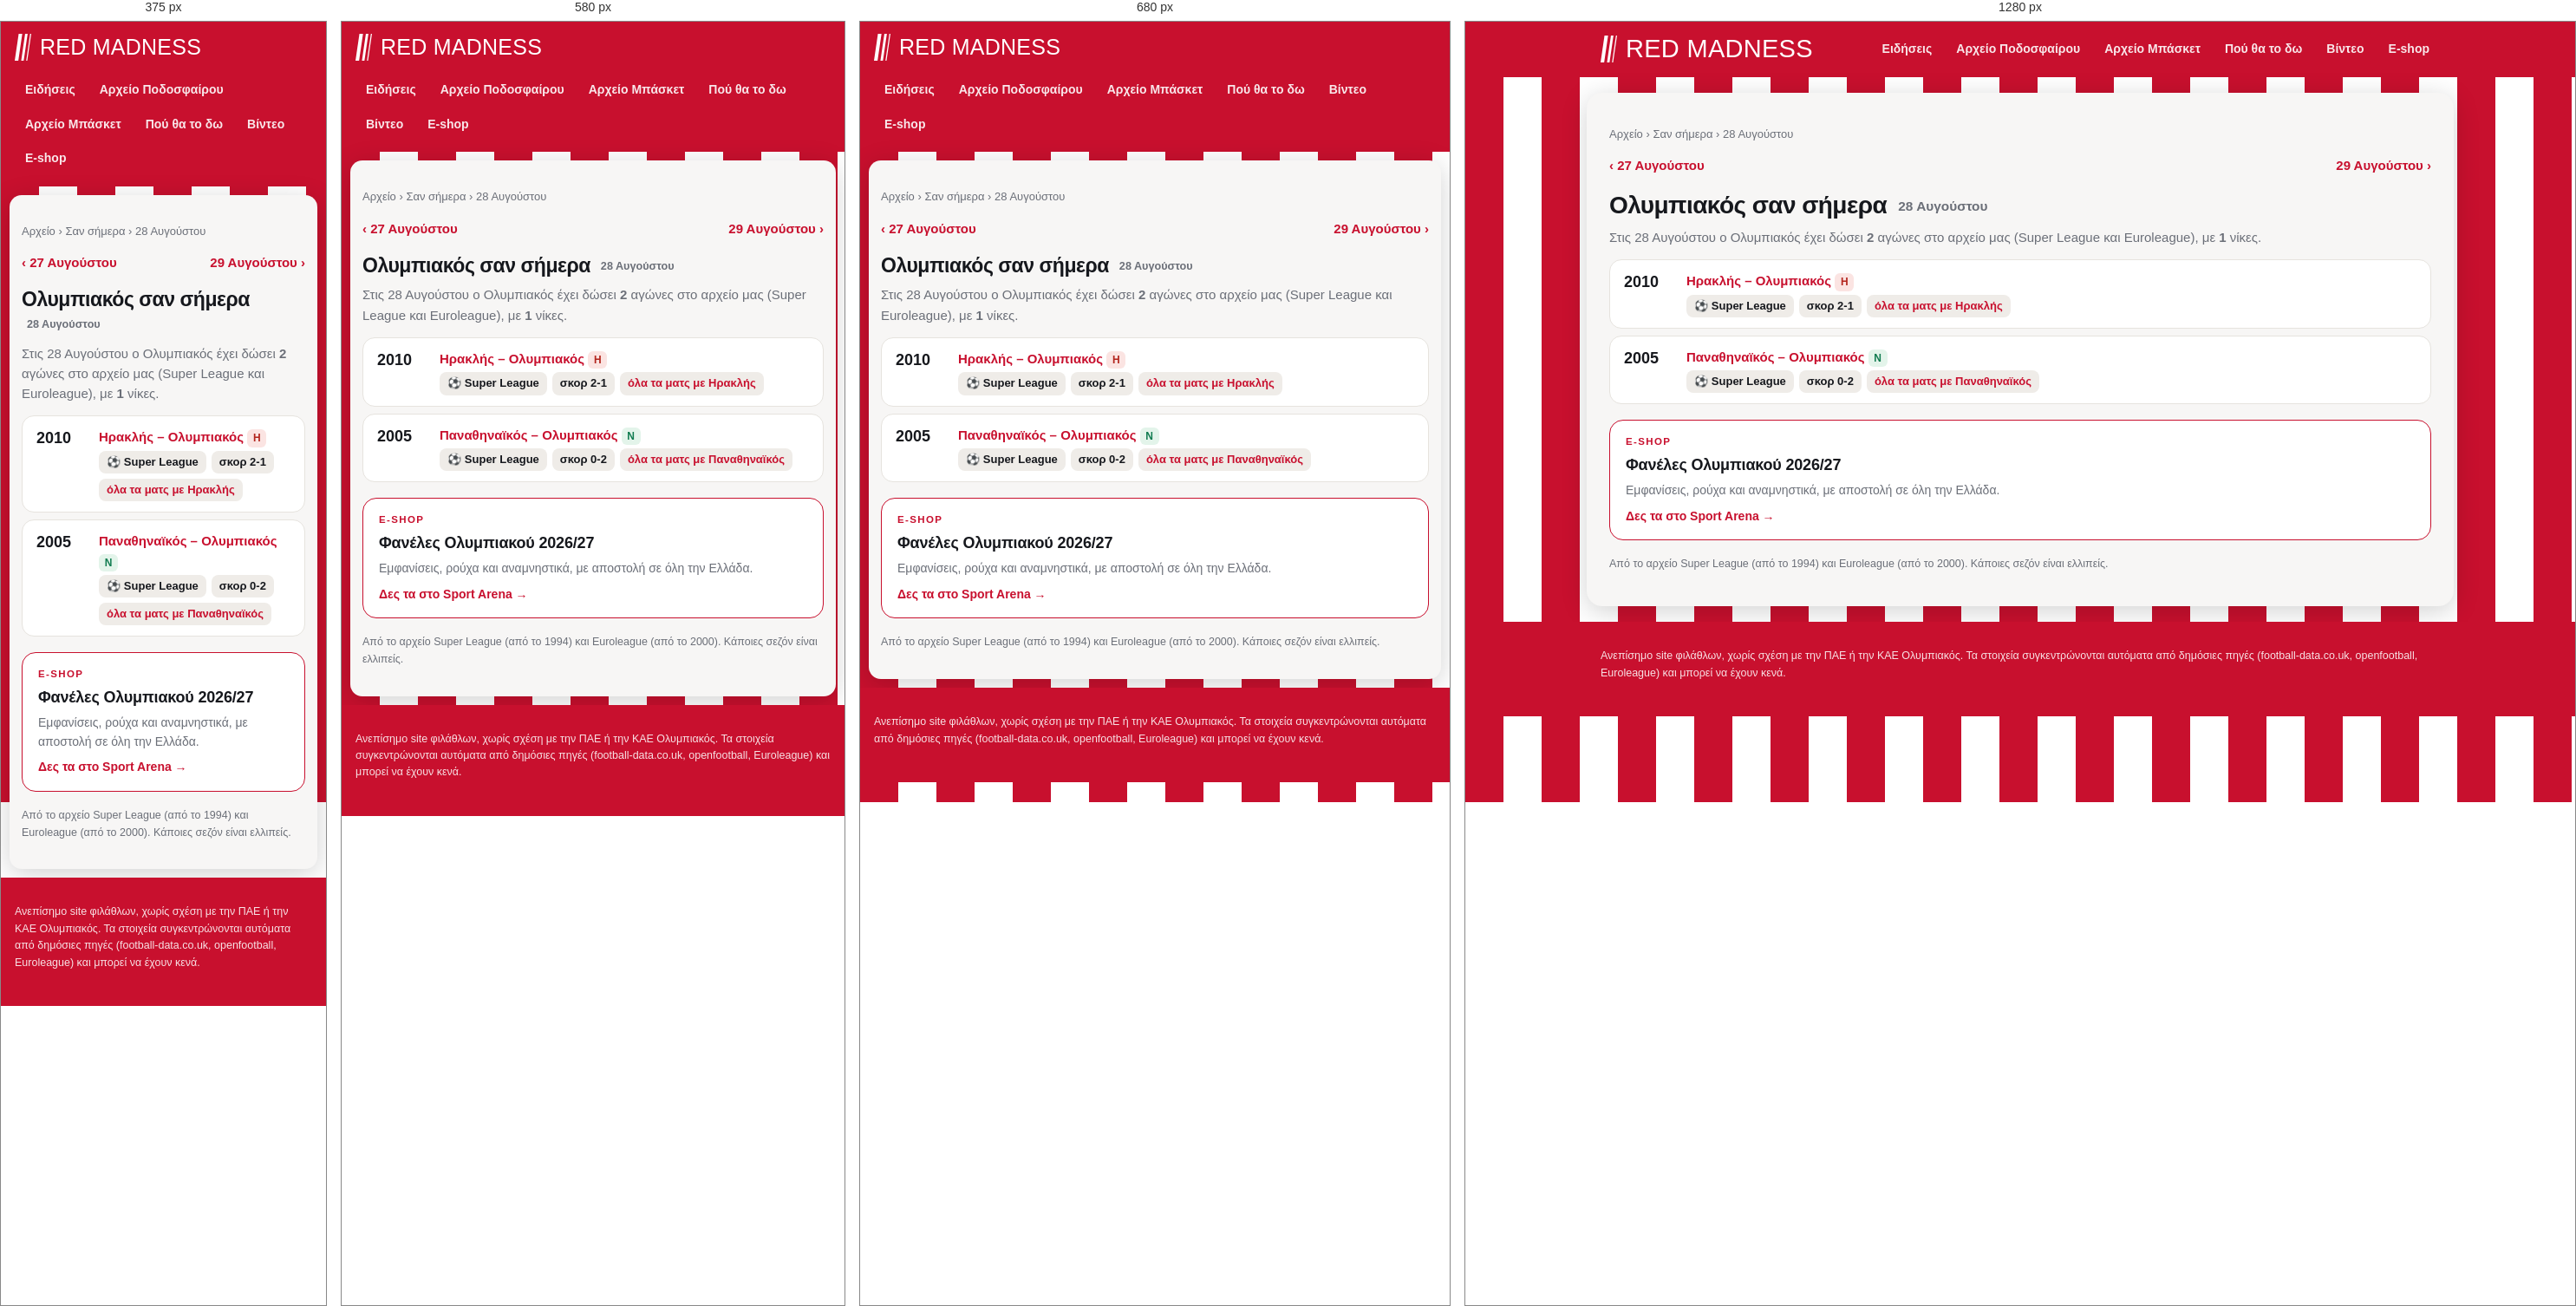
Rendered at 375 px, 580 px, 680 px and 1280 px, left to right.

<!-- file: 08-28.html -->
<!doctype html>
<html lang="el"><head>
<meta charset="utf-8"><meta name="viewport" content="width=device-width, initial-scale=1">
<title>Ολυμπιακός σαν σήμερα, 28 Αυγούστου: αγώνες και αποτελέσματα | Red Madness</title><meta name="description" content="Τι έκανε ο Ολυμπιακός σαν σήμερα, 28 Αυγούστου: όλοι οι αγώνες σε Super League και Euroleague αυτή την ημερομηνία, με αποτελέσματα."><link rel="canonical" href="https://redmadness.gr/san-simera/08-28.html">
<meta property="og:site_name" content="Red Madness"><meta property="og:locale" content="el_GR"><meta property="og:type" content="website"><meta property="og:title" content="Ολυμπιακός σαν σήμερα, 28 Αυγούστου: αγώνες και αποτελέσματα"><meta property="og:description" content="Τι έκανε ο Ολυμπιακός σαν σήμερα, 28 Αυγούστου: όλοι οι αγώνες σε Super League και Euroleague αυτή την ημερομηνία, με αποτελέσματα."><meta property="og:url" content="https://redmadness.gr/san-simera/08-28.html"><meta property="og:image" content="https://redmadness.gr/assets/og/default.png"><meta property="og:image:width" content="1200"><meta property="og:image:height" content="630"><meta name="twitter:card" content="summary_large_image"><meta name="robots" content="max-image-preview:large"><script type="application/ld+json">{"@context": "https://schema.org", "@type": "BreadcrumbList", "itemListElement": [{"@type": "ListItem", "position": 1, "name": "Αρχική", "item": "https://redmadness.gr/"}, {"@type": "ListItem", "position": 2, "name": "Αρχείο", "item": "https://redmadness.gr/arxeio/"}, {"@type": "ListItem", "position": 3, "name": "Σαν σήμερα", "item": "https://redmadness.gr/san-simera/"}, {"@type": "ListItem", "position": 4, "name": "28 Αυγούστου", "item": "https://redmadness.gr/san-simera/08-28.html"}]}</script>
<link rel="preconnect" href="https://fonts.googleapis.com">
<link href="https://fonts.googleapis.com/css2?family=Anton&family=Manrope:wght@400;600;800&display=swap" rel="stylesheet">
<link rel="icon" href="/assets/favicon.svg" type="image/svg+xml">
<link rel="apple-touch-icon" href="/assets/apple-touch-icon.png">
<link rel="manifest" href="/manifest.webmanifest">
<meta name="theme-color" content="#c8102e">
<link rel="stylesheet" href="/assets/site.css">
</head><body>
<header class="top"><div class="wrap">
  <a class="brand" href="/" aria-label="Red Madness, αρχική"><svg class="mark" viewBox="0 0 92 150" width="19" height="31" aria-hidden="true"><path d="M22 0h20L20 150H0z" fill="currentColor"/><path d="M58 0h14L50 150H36z" fill="currentColor"/><path d="M86 0h6L70 150h-6z" fill="currentColor"/></svg><span class="wm">Red Madness</span></a>
  <nav class="menu"><a href="/news.html">Ειδήσεις</a><a href="/arxeio/podosfairo/">Αρχείο Ποδοσφαίρου</a><a href="/arxeio/euroleague/">Αρχείο Μπάσκετ</a><a href="/tv/">Πού θα το δω</a><a href="/videos/">Βίντεο</a><a href="/eshop/">E-shop</a></nav>
</div></header>
<main class="wrap"><nav class="crumbs"><a href="/arxeio/">Αρχείο</a> › <a href="/san-simera/">Σαν σήμερα</a> › 28 Αυγούστου</nav><div class="pager"><a href="/san-simera/08-27.html">‹ 27 Αυγούστου</a><a href="/san-simera/08-29.html">29 Αυγούστου ›</a></div>
<h1>Ολυμπιακός σαν σήμερα <span class="sub">28 Αυγούστου</span></h1>
<p class="lead">Στις 28 Αυγούστου ο Ολυμπιακός έχει δώσει <b>2</b> αγώνες στο αρχείο μας (Super League και Euroleague), με <b>1</b> νίκες.</p>
<div class="tvrow"><span class="t">2010</span><div><b><a href="/arxeio/podosfairo/2010-11.html">Ηρακλής – Ολυμπιακός</a></b> <span class="res l">Η</span>
<div class="chs"><span class="ch">⚽ Super League</span><span class="ch">σκορ 2-1</span><a class="ch" href="/arxeio/podosfairo/antipaloi/iraklis.html">όλα τα ματς με Ηρακλής</a></div></div></div><div class="tvrow"><span class="t">2005</span><div><b><a href="/arxeio/podosfairo/2005-06.html">Παναθηναϊκός – Ολυμπιακός</a></b> <span class="res w">Ν</span>
<div class="chs"><span class="ch">⚽ Super League</span><span class="ch">σκορ 0-2</span><a class="ch" href="/arxeio/podosfairo/antipaloi/panathinaikos.html">όλα τα ματς με Παναθηναϊκός</a></div></div></div>
<a class="shop" href="https://www.sportarena.gr/%CF%83%CF%8D%CE%BB%CE%BB%CE%BF%CE%B3%CE%BF%CE%B9/%CE%B5%CE%BB%CE%BB%CE%B7%CE%BD%CE%B9%CE%BA%CE%AE-%CF%83%CE%BF%CF%8D%CF%80%CE%B5%CF%81-%CE%BB%CE%B9%CE%B3%CE%BA/%CE%BF%CE%BB%CF%85%CE%BC%CF%80%CE%B9%CE%B1%CE%BA%CF%8C%CF%82?sort=p.price&amp;order=DESC&amp;limit=40&amp;utm_source=redmadness&amp;utm_medium=referral&amp;utm_campaign=san-simera" target="_blank" rel="noopener sponsored"><span class="shop-k">E-shop</span><b>Φανέλες Ολυμπιακού 2026/27</b><span class="shop-t">Εμφανίσεις, ρούχα και αναμνηστικά, με αποστολή σε όλη την Ελλάδα.</span><span class="shop-go">Δες τα στο Sport Arena →</span></a>
<p class="note">Από το αρχείο Super League (από το 1994) και Euroleague (από το 2000). Κάποιες σεζόν είναι ελλιπείς.</p></main>
<footer><div class="wrap">Ανεπίσημο site φιλάθλων, χωρίς σχέση με την ΠΑΕ ή την ΚΑΕ Ολυμπιακός.
Τα στοιχεία συγκεντρώνονται αυτόματα από δημόσιες πηγές (football-data.co.uk, openfootball, Euroleague) και μπορεί να έχουν κενά.</div></footer>
<script>if ("serviceWorker" in navigator) navigator.serviceWorker.register("/sw.js").catch(() => {});</script>
<script src="/assets/consent.js" defer></script>
</body></html>

/* @media block from site.css */
@media (max-width:760px){ .home{grid-template-columns:1fr} .shops,.hero-shop{grid-template-columns:1fr} .brand .wm{font-size:25px} .cols,.cols.c3,.cards{grid-template-columns:1fr} h1{font-size:23px} .brand{font-size:19px} }

/* @media block from site.css */
@media (max-width:640px){.plist li{grid-template-columns:1fr}.plist .pl{justify-content:flex-start}}

/* @media block from site.css */
@media (max-width:520px){.lv-sc{font-size:15px}.lv-sc strong{font-size:26px}}

/* @media block from site.css */
@media (max-width:720px){main.wrap{margin:10px;padding:16px 14px 20px;border-radius:14px}}